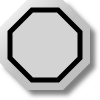
t = 0.00 s
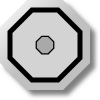
t = 0.25 s
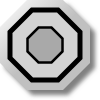
t = 0.50 s
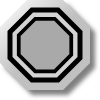
t = 0.75 s

The animated SVG that drew these frames (rendered in a browser with its animation timeline set to each time). Animation: 1 SMIL element (animateTransform=1); one cycle of 1.00 s, repeats indefinitely.

<?xml version="1.0" encoding="UTF-8" standalone="no"?>
<svg
   xmlns:svg="http://www.w3.org/2000/svg"
   xmlns="http://www.w3.org/2000/svg"
   version="1.0"
   width="100"
   height="100">

<defs>
	<linearGradient id="MB_SilverGradient" x1="1" y1="1" x2="0" y2="0">
		<stop offset="50%" stop-color="silver" />
		<stop offset="100%" stop-color="white" />
	</linearGradient>

	<!-- The following filter is used to add a drop shadown. -->
	<filter id="MB_DropShadowFilter">
		<feGaussianBlur stdDeviation="2">
		</feGaussianBlur>
	</filter>
</defs>

<g
	>

	<!-- This is a decorative nut. -->
	<polygon transform="translate(5,5)" fill="grey" stroke="none" 
		filter="url(#MB_DropShadowFilter)" 
		points="63,0 27,0 0,27 0,63 27,90 63,90 90,63 90,27 63,0" />
	<polygon fill="url(#MB_SilverGradient)" stroke="none" 
		points="63,0 27,0 0,27 0,63 27,90 63,90 90,63 90,27 63,0" />
	
	<!-- This is the static background. -->
	<polygon fill='lightgrey' stroke="black" stroke-width="5px" 
		points="58,10 32,10 10,32 10,58 32,80 58,80 80,58 80,32 58,10"/>
	
	<!-- This is the part which changes colour. -->
	<g transform="translate(45,45)">
		<polygon fill='darkgrey' stroke="black" stroke-width="5px" 
			points="13,-35 -13,-35 -35,-13 -35,13 -13,35 13,35 35,13 35,-13 13,-35">
			<animateTransform attributeName="transform" attributeType="XML"
			type="scale" from="0" to="1" dur="1s" repeatCount="indefinite"
			additive="replace" fill="remove"/>
	
		</polygon>
	</g>

</g>

</svg>
